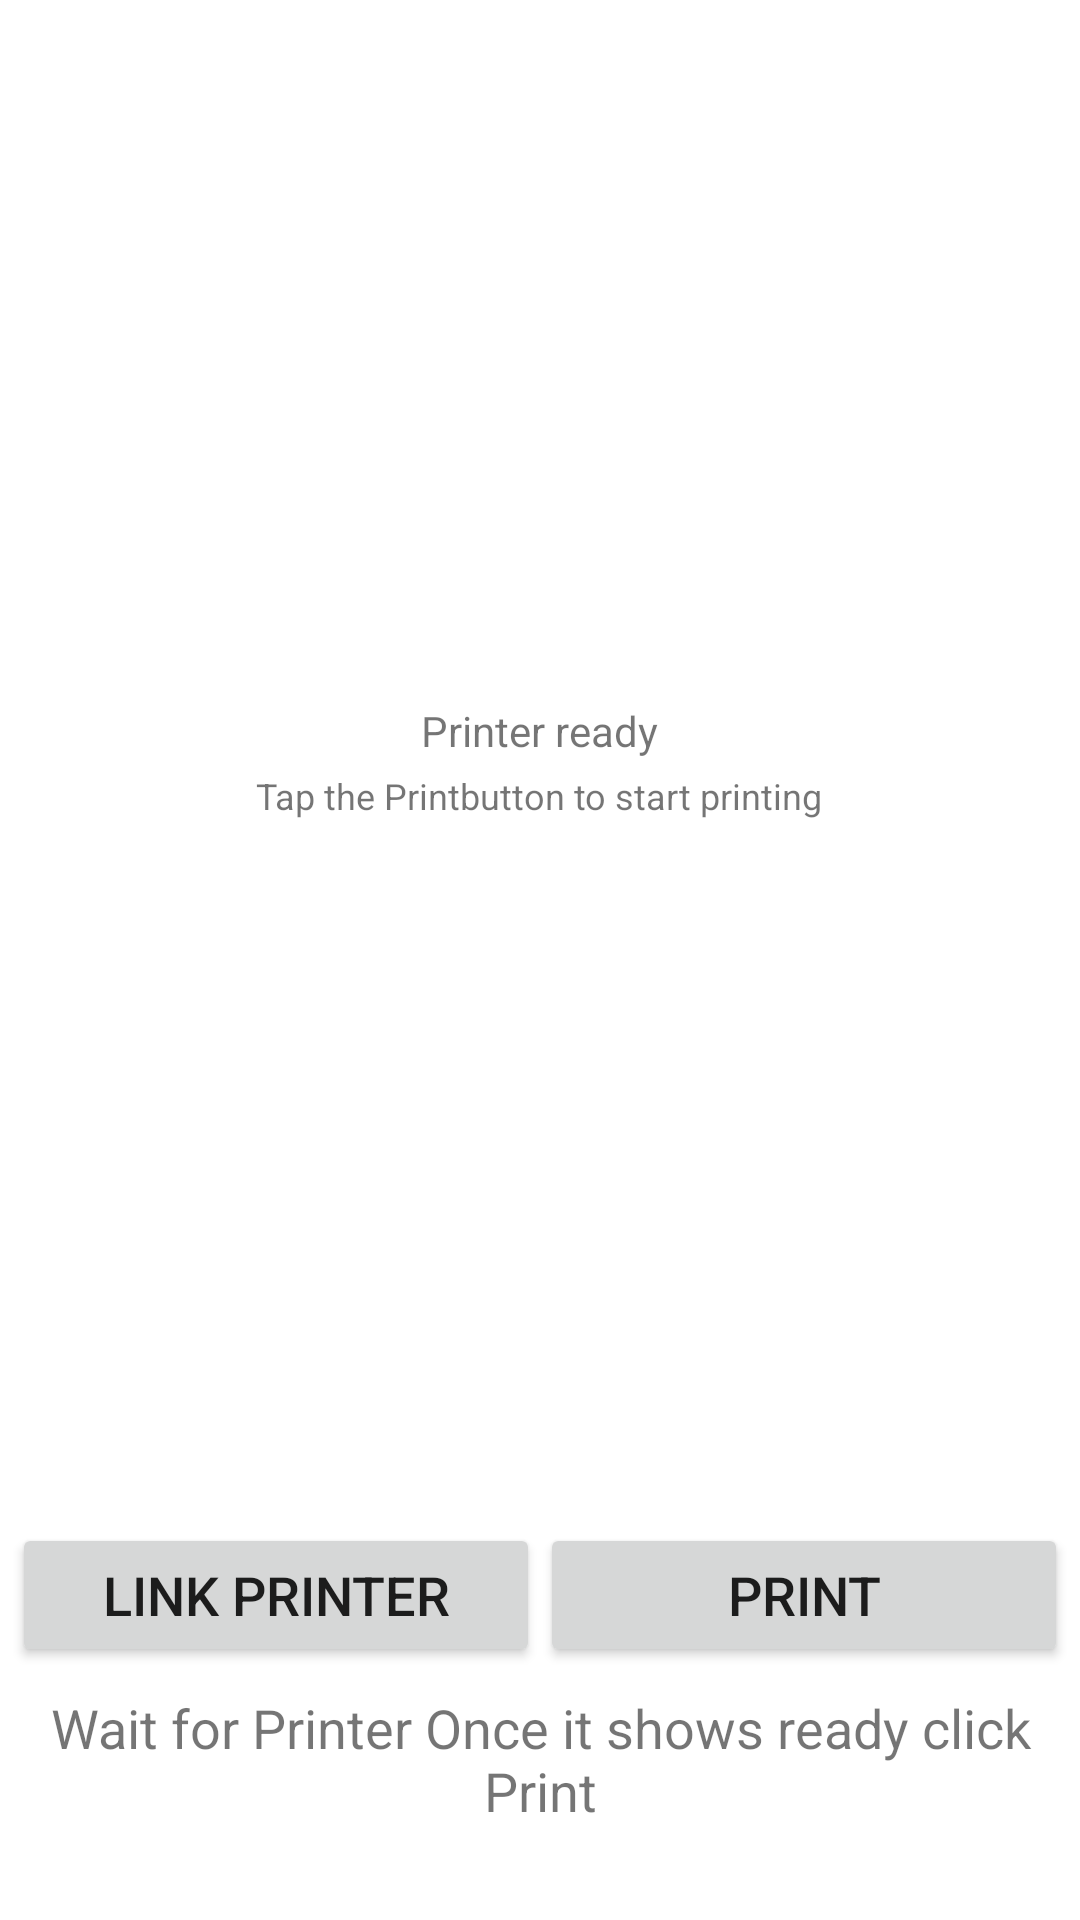

Android layout source for this screen:
<!-- AndroidManifest.xml: application theme AppTheme -->
<!-- res/layout/activity_main.xml -->
<RelativeLayout xmlns:android="http://schemas.android.com/apk/res/android"
    xmlns:tools="http://schemas.android.com/tools"
    android:layout_width="match_parent"
    android:layout_height="match_parent"
    android:orientation="vertical">

    <LinearLayout
        android:id="@+id/footer"
        android:layout_width="fill_parent"
        android:layout_height="wrap_content"
        android:layout_alignParentBottom="true"
        android:background="@android:color/white"
        android:gravity="center"
        android:orientation="vertical"
        android:padding="@dimen/gapSmall">

        <LinearLayout
            android:layout_width="fill_parent"
            android:layout_height="wrap_content"
            android:orientation="horizontal"
            android:gravity="center">

            <Button
                android:id="@+id/pairPrinter"
                android:layout_width="match_parent"
                android:layout_height="match_parent"
                android:layout_alignParentRight="true"
                android:layout_centerVertical="true"
                android:layout_weight="1"
                android:drawableLeft="@drawable/ic_action_add"
                android:text="@string/new_printer"
                android:textSize="@dimen/textSizeMedium"
                android:padding="@dimen/gapMedium"/>

            <Button
                android:id="@+id/print"
                android:layout_width="match_parent"
                android:layout_height="match_parent"
                android:layout_alignParentRight="true"
                android:layout_centerVertical="true"
                android:layout_weight="1"
                android:drawableRight="@drawable/ic_action_print"
                android:text="@string/print"
                android:textSize="@dimen/textSizeMedium"
                android:padding="@dimen/gapMedium"/>
        </LinearLayout>

        <LinearLayout
            android:id="@+id/getSource"
            android:layout_width="match_parent"
            android:layout_height="wrap_content"
            android:orientation="vertical"
            android:padding="@dimen/gapMedium">

            <TextView
                android:layout_width="match_parent"
                android:layout_height="wrap_content"
                android:text="@string/get_source1"
                android:gravity="center"
                android:textSize="@dimen/textSizeMedium" />

            <TextView
                android:layout_width="match_parent"
                android:layout_height="wrap_content"
                android:text="@string/get_source2"
                android:gravity="center"
                android:textSize="@dimen/textSizeSmall" />
        </LinearLayout>
    </LinearLayout>

    <RelativeLayout
        android:id="@+id/formLayout"
        android:layout_width="match_parent"
        android:layout_height="match_parent"
        android:layout_above="@id/footer">

        <RelativeLayout
            android:layout_width="match_parent"
            android:layout_height="match_parent"
            android:background="@android:color/white">

            <LinearLayout
                android:id="@+id/layoutLoading"
                android:layout_width="match_parent"
                android:layout_height="wrap_content"
                android:layout_centerInParent="true"
                android:layout_margin="@dimen/gapLarge"
                android:gravity="center"
                android:orientation="vertical"
                android:visibility="gone">

                <View
                    android:id="@+id/loading"
                    style="@style/LoadingNormal" />

                <TextView
                    android:layout_width="wrap_content"
                    android:layout_height="wrap_content"
                    android:layout_margin="@dimen/gapSmall"
                    android:gravity="center"
                    android:text="@string/connecting"
                    android:textSize="@dimen/textSizeSmall"/>

                <TextView
                    android:layout_width="wrap_content"
                    android:layout_height="wrap_content"
                    android:layout_alignParentBottom="true"
                    android:gravity="center"
                    android:text="@string/switch_on_printer"
                    android:textSize="@dimen/textSizeMicro" />
            </LinearLayout>

            <LinearLayout
                android:id="@+id/layoutNoExisteImpresora"
                android:layout_width="match_parent"
                android:layout_height="wrap_content"
                android:layout_centerInParent="true"
                android:layout_margin="@dimen/gapLarge"
                android:gravity="center"
                android:orientation="vertical"
                android:visibility="gone">

                <ImageView
                    android:layout_width="wrap_content"
                    android:layout_height="wrap_content"
                    android:src="@drawable/ic_action_cancel" />

                <TextView
                    android:layout_width="wrap_content"
                    android:layout_height="wrap_content"
                    android:layout_margin="@dimen/gapSmall"
                    android:gravity="center"
                    android:text="@string/non_paired_printers1"
                    android:textSize="@dimen/textSizeSmall"/>

                <TextView
                    android:layout_width="wrap_content"
                    android:layout_height="wrap_content"
                    android:layout_alignParentBottom="true"
                    android:gravity="center"
                    android:text="@string/non_paired_printers2"
                    android:textSize="@dimen/textSizeMicro"/>
            </LinearLayout>

            <LinearLayout
                android:id="@+id/layoutImpresoraPreparada"
                android:layout_width="match_parent"
                android:layout_height="wrap_content"
                android:layout_centerInParent="true"
                android:layout_margin="@dimen/gapLarge"
                android:gravity="center"
                android:orientation="vertical">

                <ImageView
                    android:layout_width="wrap_content"
                    android:layout_height="wrap_content"
                    android:src="@drawable/ic_action_print" />

                <TextView
                    android:layout_width="wrap_content"
                    android:layout_height="wrap_content"
                    android:layout_margin="@dimen/gapSmall"
                    android:gravity="center"
                    android:text="@string/printer_ready1"
                    android:textSize="@dimen/textSizeSmall" />

                <TextView
                    android:layout_width="wrap_content"
                    android:layout_height="wrap_content"
                    android:layout_alignParentBottom="true"
                    android:gravity="center"
                    android:text="@string/printer_ready2"
                    android:textSize="@dimen/textSizeMicro" />
            </LinearLayout>
        </RelativeLayout>
    </RelativeLayout>

    <TextView
        android:id="@+id/debug"
        android:layout_width="match_parent"
        android:layout_height="wrap_content"
        android:layout_alignBottom="@id/formLayout"
        android:layout_marginBottom="@dimen/gapMedium"
        android:gravity="center"
        android:text="Bluetooth Connection Data"
        android:textColor="#F00"
        android:textSize="@dimen/textSizeMicro"
        android:visibility="gone" />


    <ImageView
        android:id="@+id/testImageToPrint"
        android:layout_width="wrap_content"
        android:layout_height="wrap_content"
        android:layout_centerInParent="true" />

</RelativeLayout>
<!-- resources referenced by this layout -->
<resources>
  <dimen name="gapLarge">16dp</dimen>
  <dimen name="gapMedium">8dp</dimen>
  <dimen name="gapSmall">4dp</dimen>
  <dimen name="textSizeMedium">18sp</dimen>
  <dimen name="textSizeMicro">12sp</dimen>
  <dimen name="textSizeSmall">14sp</dimen>
  <string name="connecting">Connecting to the printer through Bluetooth</string>
  <string name="get_source1">Wait for Printer Once it shows ready click Print</string>
  <string name="get_source2" />
  <string name="new_printer">Link printer</string>
  <string name="non_paired_printers1">There are no paired printers</string>
  <string name="non_paired_printers2">Please turn on the printer and link it to your phone by tapping the button. The PIN of the Bixolon printers is 0000.</string>
  <string name="print">Print</string>
  <string name="printer_ready1">Printer ready</string>
  <string name="printer_ready2">Tap the "Print" button to start printing</string>
  <string name="switch_on_printer">Make sure that the printer is on. If a connection cannot be established, please switch the printer off and turn it on again.</string>
  <style name="LoadingNormal">
          <item name="android:background">@drawable/spinner_76_outer_holo_color_base</item>
          <item name="android:layout_width">@dimen/loading</item>
          <item name="android:layout_height">@dimen/loading</item>
      </style>
  <style name="AppTheme" parent="Theme.AppCompat.Light.NoActionBar">
          
          <item name="colorPrimary">@color/colorPrimary</item>
          <item name="colorPrimaryDark">@color/colorPrimaryDark</item>
          <item name="colorAccent">@color/colorAccent</item>
      </style>
  <dimen name="loading">48dp</dimen>
  <color name="colorPrimary">#190952</color>
  <color name="colorPrimaryDark">#00574B</color>
  <color name="colorAccent">#0060ff</color>
</resources>
